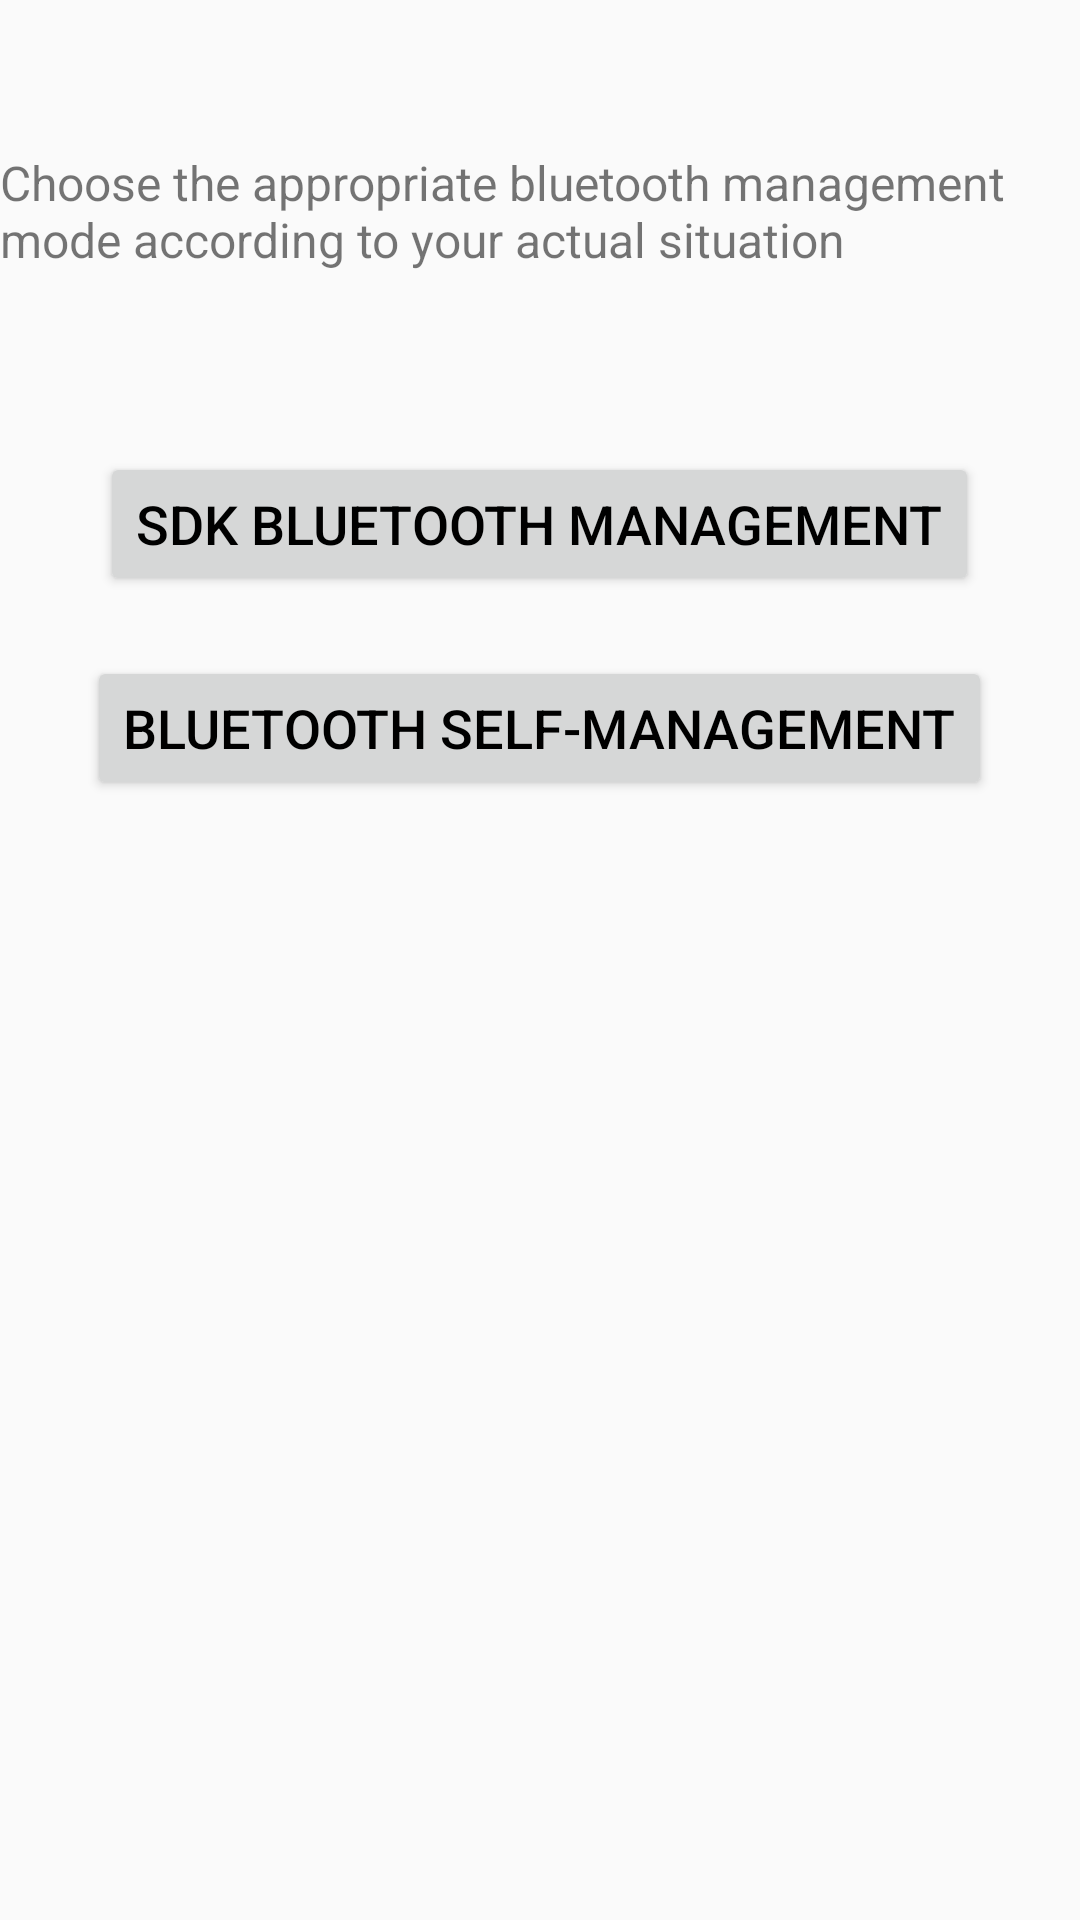

Reconstruct the res/layout file that produces this screen, plus the resources it refers to.
<!-- AndroidManifest.xml: application theme AppTheme -->
<!-- res/layout/activity_manageclassify.xml -->
<?xml version="1.0" encoding="utf-8"?>
<LinearLayout xmlns:android="http://schemas.android.com/apk/res/android"
              android:layout_width="match_parent"
              android:layout_height="match_parent"
              android:orientation="vertical">

    <TextView
        android:layout_width="wrap_content"
        android:layout_height="wrap_content"
        android:layout_gravity="center_horizontal"
        android:layout_marginTop="50dp"
        android:text="@string/main_hint"
        android:textSize="16dp"/>

    <Button
        android:id="@+id/sdk_manage"
        android:layout_width="wrap_content"
        android:layout_height="wrap_content"
        android:layout_gravity="center_horizontal"
        android:layout_marginTop="60dp"
        android:text="@string/sdk_api"
        android:textColor="@android:color/black"
        android:textSize="18dp"/>

    <Button
        android:id="@+id/self_manage"
        android:layout_width="wrap_content"
        android:layout_height="wrap_content"
        android:layout_gravity="center_horizontal"
        android:layout_marginTop="20dp"
        android:text="@string/sdk_customer_api"
        android:textColor="@android:color/black"
        android:textSize="18dp"/>

    <Button
        android:visibility="gone"
        android:id="@+id/debugSetting"
        android:layout_width="wrap_content"
        android:layout_height="wrap_content"
        android:layout_gravity="center_horizontal"
        android:layout_marginTop="20dp"
        android:text="调试设置"
        android:textColor="@android:color/black"
        android:textSize="18dp"/>

    <Button
        android:visibility="gone"
        android:id="@+id/xkBtn"
        android:layout_width="wrap_content"
        android:layout_height="wrap_content"
        android:layout_gravity="center_horizontal"
        android:layout_marginTop="20dp"
        android:text="xk指标"
        android:textColor="@android:color/black"
        android:textSize="18dp"/>

</LinearLayout>
<!-- resources referenced by this layout -->
<resources>
  <string name="main_hint">Choose the appropriate bluetooth management mode according to your actual situation</string>
  <string name="sdk_api">SDK bluetooth management</string>
  <string name="sdk_customer_api">Bluetooth self-management</string>
  <style name="AppTheme" parent="Theme.AppCompat.Light.DarkActionBar">
          
          <item name="android:windowNoTitle">true</item>
          <item name="android:windowFullscreen">true</item>
      </style>
</resources>
